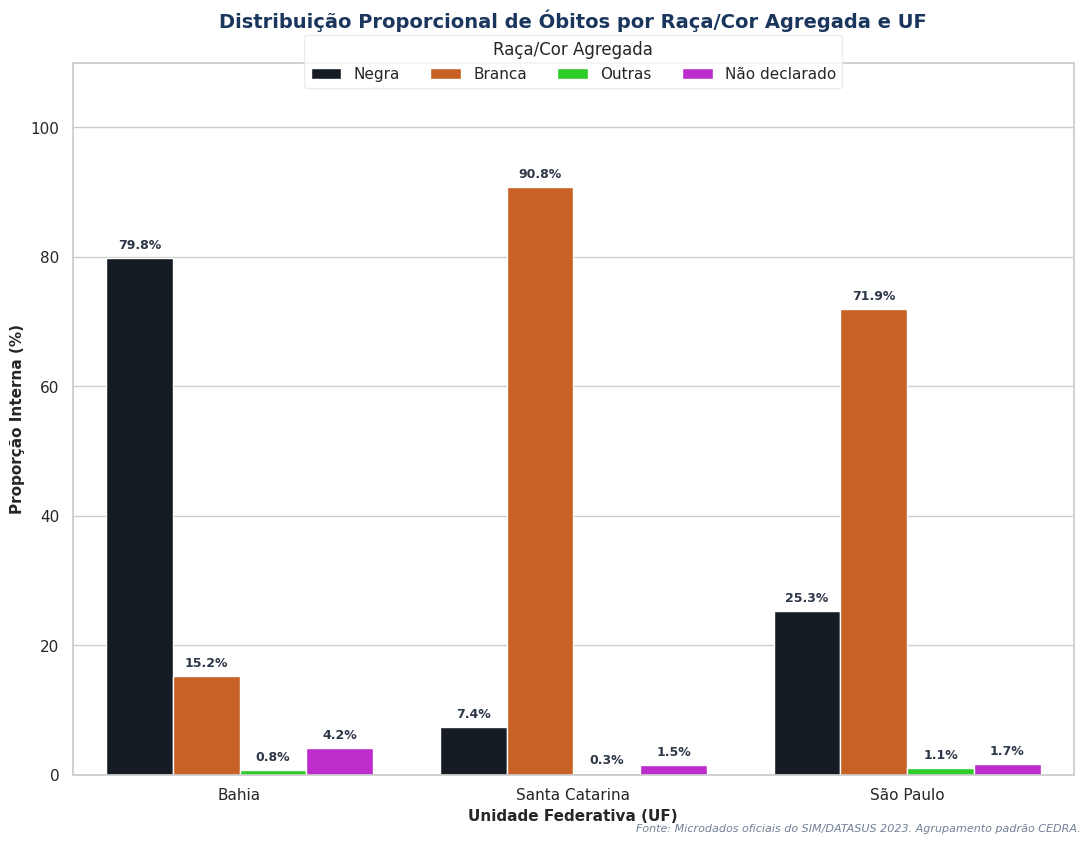

Recreate this plot in Python.
import os
import matplotlib.pyplot as plt
import seaborn as sns
import pandas as pd
import numpy as np

diretorio_saida = "output/grafico/relatorio"
os.makedirs(diretorio_saida, exist_ok=True)

C_AZUL_ESCURO = "#1a365d"
C_AZUL_MEDIO  = "#2c5282"
C_CINZA_TEXTO = "#2d3748"
PALETA_UFS    = ["#3182ce", "#e53e3e", "#dd6b20"]

plt.rcParams['font.family'] = 'sans-serif'
plt.rcParams['text.color'] = C_CINZA_TEXTO
plt.rcParams['axes.labelcolor'] = C_CINZA_TEXTO
plt.rcParams['xtick.color'] = C_CINZA_TEXTO
plt.rcParams['ytick.color'] = C_CINZA_TEXTO

def gerar_grafico_raca_uf():
    dados = [
        {'UF': 'Bahia', 'Raça/Cor': 'Negra', 'Percentual': 79.8},
        {'UF': 'Bahia', 'Raça/Cor': 'Branca', 'Percentual': 15.2},
        {'UF': 'Bahia', 'Raça/Cor': 'Outras', 'Percentual': 0.8},
        {'UF': 'Bahia', 'Raça/Cor': 'Não declarado', 'Percentual': 4.2},
        
        {'UF': 'Santa Catarina', 'Raça/Cor': 'Negra', 'Percentual': 7.4},
        {'UF': 'Santa Catarina', 'Raça/Cor': 'Branca', 'Percentual': 90.8},
        {'UF': 'Santa Catarina', 'Raça/Cor': 'Outras', 'Percentual': 0.3},
        {'UF': 'Santa Catarina', 'Raça/Cor': 'Não declarado', 'Percentual': 1.5},
        
        {'UF': 'São Paulo', 'Raça/Cor': 'Negra', 'Percentual': 25.3},
        {'UF': 'São Paulo', 'Raça/Cor': 'Branca', 'Percentual': 71.9},
        {'UF': 'São Paulo', 'Raça/Cor': 'Outras', 'Percentual': 1.1},
        {'UF': 'São Paulo', 'Raça/Cor': 'Não declarado', 'Percentual': 1.7}
    ] 
    df = pd.DataFrame(dados)
    sns.set_theme(style="whitegrid")
    plt.rcParams['font.family'] = 'sans-serif'
    
    plt.figure(figsize=(11, 8.5)) 
    
    # --- AS LINHAS ABAIXO FORAM INDENTADAS CORRETAMENTE ---
    paleta_cores = ["#141b26", "#e35a0b", "#14e70d", "#d112e7"]
        
    ax = sns.barplot(
        x='UF', 
        y='Percentual', 
        hue='Raça/Cor', 
        data=df, 
        palette=paleta_cores
    )
        
    for p in ax.patches:
        height = p.get_height()
        if height > 0:
            ax.text(
                p.get_x() + p.get_width()/2., 
                height + 1.0, 
                f'{height:.1f}%', 
                ha="center", va="bottom", fontsize=9, weight='bold', color=C_CINZA_TEXTO
            )
                
    plt.title('Distribuição Proporcional de Óbitos por Raça/Cor Agregada e UF', fontsize=14, pad=25, weight='bold', color=C_AZUL_ESCURO)
    plt.ylabel('Proporção Interna (%)', fontsize=11, weight='bold')
    plt.xlabel('Unidade Federativa (UF)', fontsize=11, weight='bold')
    plt.ylim(0, 110)
        
    plt.legend(title='Raça/Cor Agregada', ncol=4, loc='upper center', bbox_to_anchor=(0.5, 1.05), frameon=True, facecolor='white', edgecolor='#e2e8f0')          
    plt.figtext(0.99, 0.01, "Fonte: Microdados oficiais do SIM/DATASUS 2023. Agrupamento padrão CEDRA.", ha="right", va="bottom", fontsize=8, fontstyle="italic", color="#718096")
        
    plt.tight_layout()
    plt.savefig(f"{diretorio_saida}/raca_uf_dinamico.png", dpi=300)
    plt.close()
    print("Gráfico de Raça/UF atualizado com as estatísticas reais de 2023 exportado com sucesso!")

if __name__ == "__main__":
    gerar_grafico_raca_uf()
